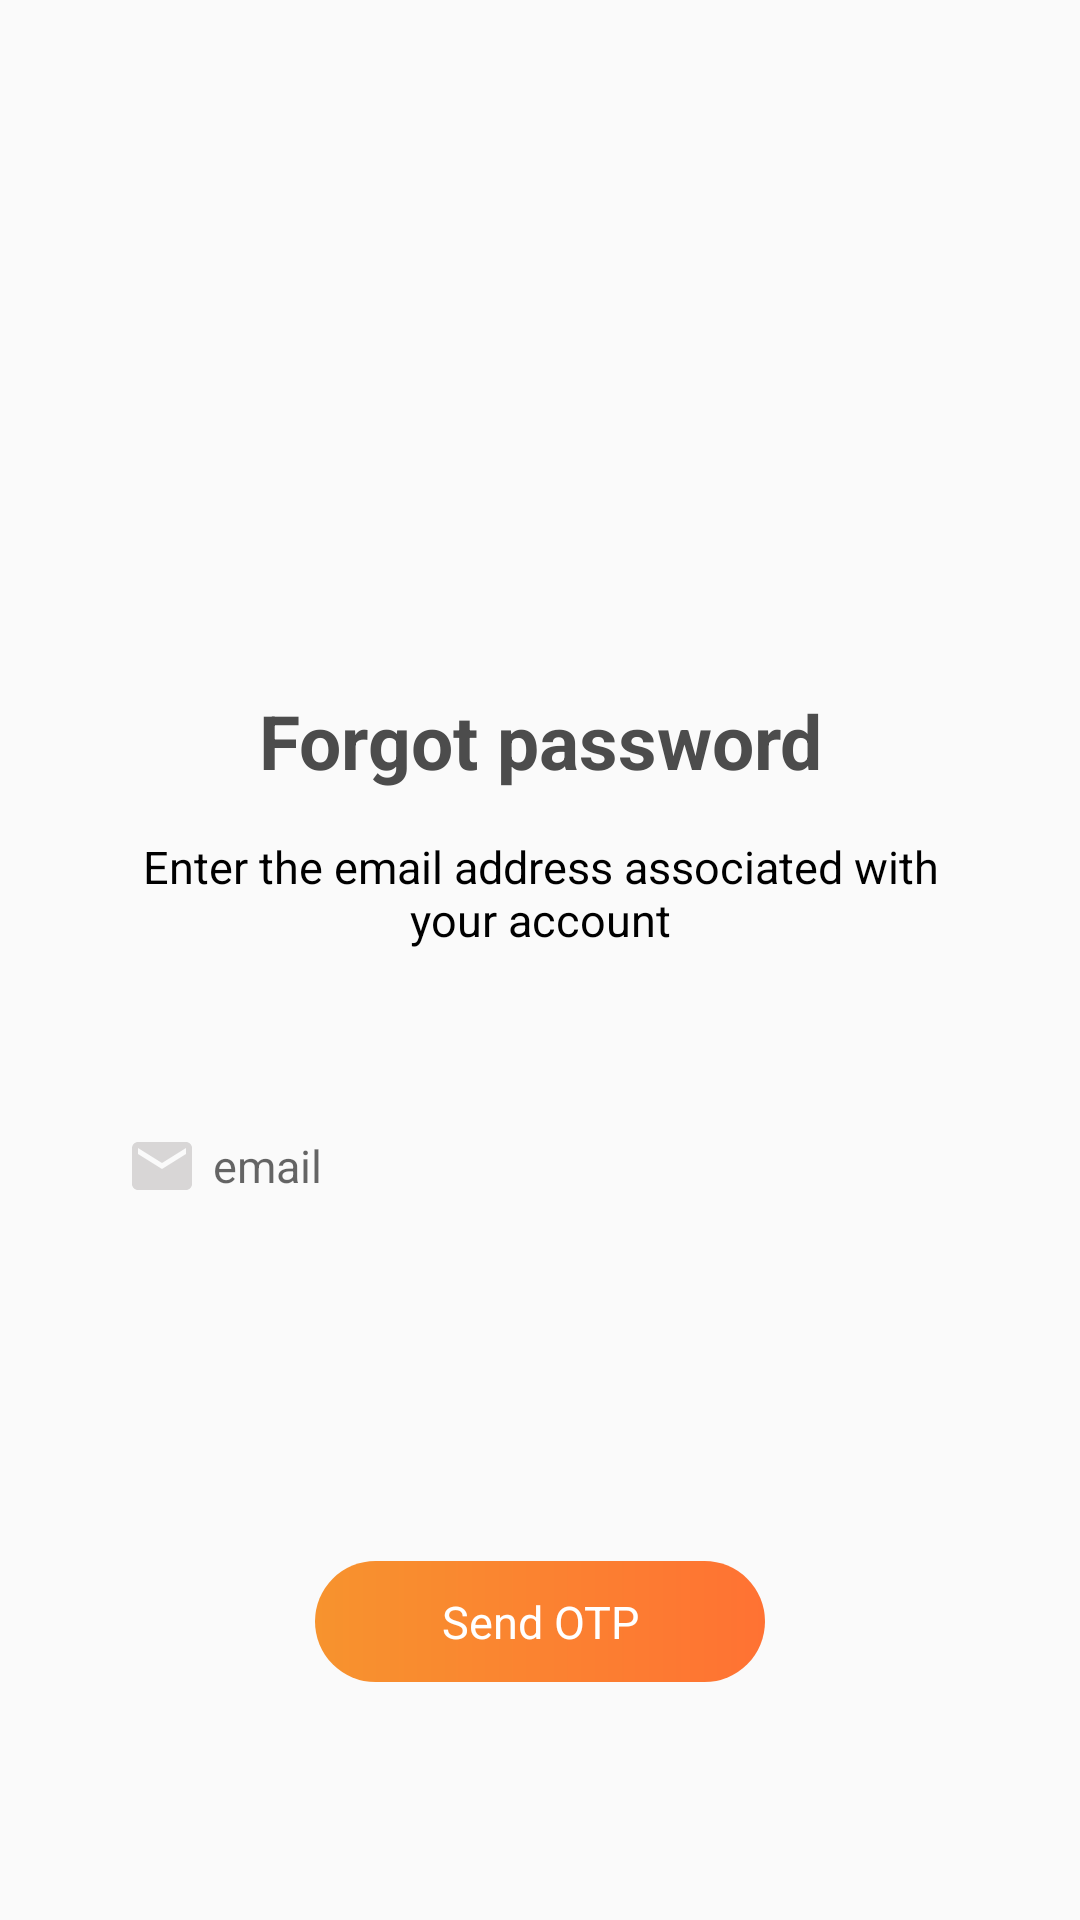

Produce the Android XML layout that renders to this screen, including the resource entries it uses.
<!-- AndroidManifest.xml: application theme AppTheme -->
<!-- res/layout/forget_password.xml -->
<?xml version="1.0" encoding="utf-8"?>
<androidx.constraintlayout.widget.ConstraintLayout
    xmlns:android="http://schemas.android.com/apk/res/android"
    xmlns:app="http://schemas.android.com/apk/res-auto"
    xmlns:tools="http://schemas.android.com/tools"
    android:layout_width="match_parent"
    android:layout_height="wrap_content"
    android:paddingHorizontal="16dp">

    <ImageView
        android:id="@+id/imageView4"
        android:layout_width="150dp"
        android:layout_height="150dp"
        android:layout_marginTop="50dp"
        android:src="@drawable/forgot_password"
        app:layout_constraintEnd_toEndOf="parent"
        app:layout_constraintStart_toStartOf="parent"
        app:layout_constraintTop_toTopOf="parent" />

    <TextView
        android:id="@+id/textView6"
        android:layout_width="match_parent"
        android:layout_height="wrap_content"
        android:gravity="center"
        android:layout_marginTop="30dp"
        android:text="Forgot password"
        android:textColor="@color/main_headings"
        android:textSize="25sp"
        android:textStyle="bold"
        app:layout_constraintEnd_toEndOf="parent"
        app:layout_constraintStart_toStartOf="parent"
        app:layout_constraintTop_toBottomOf="@+id/imageView4" />

    <TextView
        android:id="@+id/textView7"
        android:layout_width="match_parent"
        android:layout_height="wrap_content"
        android:gravity="center"
        android:layout_marginTop="15dp"
        android:paddingHorizontal="16dp"
        android:text="Enter the email address associated with your account"
        android:textColor="@color/black"
        android:textSize="15sp"
        app:layout_constraintEnd_toEndOf="parent"
        app:layout_constraintStart_toStartOf="parent"
        app:layout_constraintTop_toBottomOf="@+id/textView6" />

    <EditText
        android:id="@+id/email"
        android:layout_width="match_parent"
        android:layout_height="wrap_content"
        android:layout_marginHorizontal="16dp"
        android:layout_marginTop="50dp"
        android:background="@drawable/edittext_background"
        android:drawableLeft="@drawable/ic_email"
        android:drawablePadding="5dp"
        android:elevation="2dp"
        android:hint="email"
        android:inputType="textEmailAddress"
        android:padding="10dp"
        android:textSize="15sp"
        app:layout_constraintEnd_toEndOf="parent"
        app:layout_constraintStart_toStartOf="parent"
        app:layout_constraintTop_toBottomOf="@+id/textView7" />

    <TextView
        android:id="@+id/submit"
        android:layout_width="150dp"
        android:layout_height="wrap_content"
        android:layout_marginTop="30dp"
        android:background="@drawable/button_background"
        android:gravity="center"
        android:padding="10dp"
        android:text="Send OTP"
        android:textColor="@color/white"
        android:textSize="15sp"
        app:layout_constraintBottom_toBottomOf="parent"
        app:layout_constraintEnd_toEndOf="parent"
        app:layout_constraintStart_toStartOf="parent"
        app:layout_constraintTop_toBottomOf="@+id/email" />

   

   

   

</androidx.constraintlayout.widget.ConstraintLayout>
<!-- resources referenced by this layout -->
<resources>
  <color name="black">#000</color>
  <color name="main_headings">#4c4c4c</color>#2F2A37
  <color name="white">#fff</color>
  <!-- drawable button_background (drawable) -->
  <shape xmlns:android="http://schemas.android.com/apk/res/android">
      <corners android:radius="30dp" />
      <gradient
          android:endColor="@color/colorPrimaryDark"
          android:startColor="@color/colorAccent"></gradient>
  </shape>
  <!-- drawable ic_email (drawable-v24) -->
  <vector xmlns:android="http://schemas.android.com/apk/res/android"
      android:width="24dp"
      android:height="24dp"
      android:tint="@color/colorBase"
      android:viewportWidth="24.0"
      android:viewportHeight="24.0">
      <path
          android:fillColor="#FF000000"
          android:pathData="M20,4L4,4c-1.1,0 -1.99,0.9 -1.99,2L2,18c0,1.1 0.9,2 2,2h16c1.1,0 2,-0.9 2,-2L22,6c0,-1.1 -0.9,-2 -2,-2zM20,8l-8,5 -8,-5L4,6l8,5 8,-5v2z" />
  </vector>
  <!-- drawable ic_password (drawable-v24) -->
  <vector xmlns:android="http://schemas.android.com/apk/res/android"
      android:width="24dp"
      android:height="24dp"
      android:tint="@color/colorBase"
      android:viewportWidth="24.0"
      android:viewportHeight="24.0">
      <path
          android:fillColor="#FF000000"
          android:pathData="M18,8h-1L17,6c0,-2.76 -2.24,-5 -5,-5S7,3.24 7,6v2L6,8c-1.1,0 -2,0.9 -2,2v10c0,1.1 0.9,2 2,2h12c1.1,0 2,-0.9 2,-2L20,10c0,-1.1 -0.9,-2 -2,-2zM12,17c-1.1,0 -2,-0.9 -2,-2s0.9,-2 2,-2 2,0.9 2,2 -0.9,2 -2,2zM15.1,8L8.9,8L8.9,6c0,-1.71 1.39,-3.1 3.1,-3.1 1.71,0 3.1,1.39 3.1,3.1v2z" />
  </vector>
  <style name="AppTheme" parent="Theme.AppCompat.Light.NoActionBar">
          <item name="colorPrimary">@color/colorPrimary</item>
          <item name="colorPrimaryDark">@color/colorPrimaryDark</item>
          <item name="colorAccent">@color/colorAccent</item>
          <item name="android:itemBackground">@color/white</item>
          <item name="android:textColor">@color/black</item>
          <item name="windowActionBar">false</item>
          <item name="windowNoTitle">true</item>
      </style>
  <color name="colorPrimaryDark">#ff7233</color>
  <color name="colorAccent">#F7932E</color>
  <color name="colorBase">#D8D6D6</color>
  <color name="colorPrimary">#F68716</color>
</resources>
